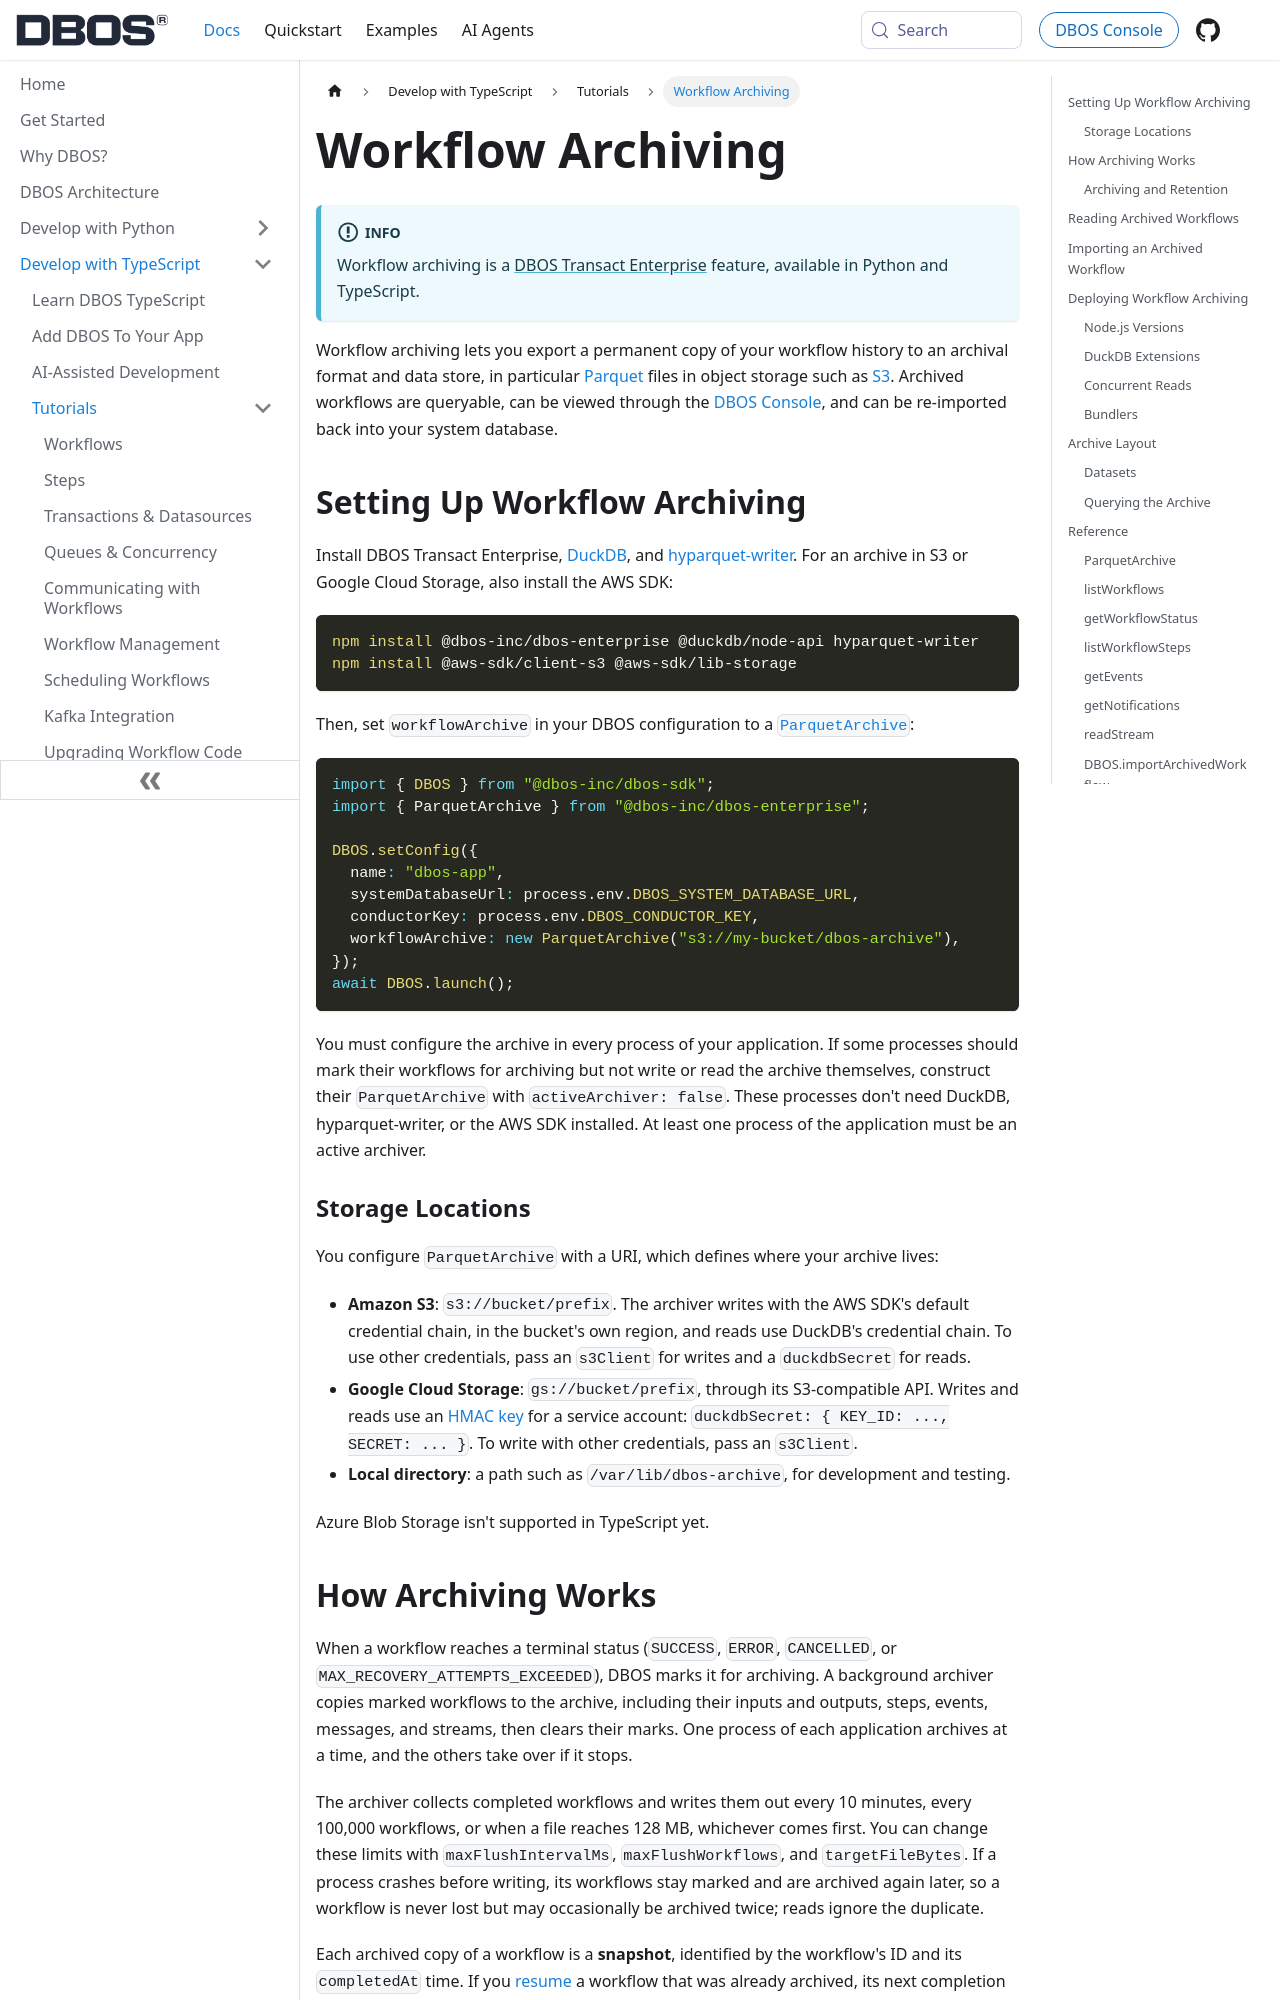

repository: dbos-inc/dbos-docs · page: typescript/tutorials/workflow-archiving.html · generator: docusaurus

---
sidebar_position: 113
title: Workflow Archiving
toc_max_heading_level: 3
---

:::info
Workflow archiving is a [DBOS Transact Enterprise](../../explanations/transact-enterprise.md) feature, available in Python and TypeScript.
:::

Workflow archiving lets you export a permanent copy of your workflow history to an archival format and data store, in particular [Parquet](https://parquet.apache.org/) files in object storage such as [S3](https://aws.amazon.com/s3/).
Archived workflows are queryable, can be viewed through the [DBOS Console](https://console.dbos.dev), and can be re-imported back into your system database.

## Setting Up Workflow Archiving

Install DBOS Transact Enterprise, [DuckDB](https://duckdb.org/), and [hyparquet-writer](https://github.com/hyparam/hyparquet-writer).
For an archive in S3 or Google Cloud Storage, also install the AWS SDK:

```shell
npm install @dbos-inc/dbos-enterprise @duckdb/node-api hyparquet-writer
npm install @aws-sdk/client-s3 @aws-sdk/lib-storage
```

Then, set `workflowArchive` in your DBOS configuration to a [`ParquetArchive`](#parquetarchive):

```typescript
import { DBOS } from "@dbos-inc/dbos-sdk";
import { ParquetArchive } from "@dbos-inc/dbos-enterprise";

DBOS.setConfig({
  name: "dbos-app",
  systemDatabaseUrl: process.env.DBOS_SYSTEM_DATABASE_URL,
  conductorKey: process.env.DBOS_CONDUCTOR_KEY,
  workflowArchive: new ParquetArchive("s3://my-bucket/dbos-archive"),
});
await DBOS.launch();
```

You must configure the archive in every process of your application.
If some processes should mark their workflows for archiving but not write or read the archive themselves, construct their `ParquetArchive` with `activeArchiver: false`.
These processes don't need DuckDB, hyparquet-writer, or the AWS SDK installed.
At least one process of the application must be an active archiver.

### Storage Locations

You configure `ParquetArchive` with a URI, which defines where your archive lives:

- **Amazon S3**: `s3://bucket/prefix`. The archiver writes with the AWS SDK's default credential chain, in the bucket's own region, and reads use DuckDB's credential chain. To use other credentials, pass an `s3Client` for writes and a `duckdbSecret` for reads.
- **Google Cloud Storage**: `gs://bucket/prefix`, through its S3-compatible API. Writes and reads use an [HMAC key](https://cloud.google.com/storage/docs/authentication/hmackeys) for a service account: `duckdbSecret: { KEY_ID: ..., SECRET: ... }`. To write with other credentials, pass an `s3Client`.
- **Local directory**: a path such as `/var/lib/dbos-archive`, for development and testing.

Azure Blob Storage isn't supported in TypeScript yet.
